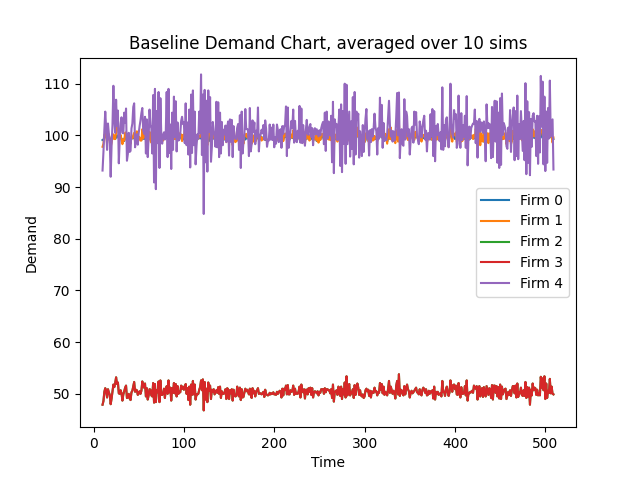

The data file committed next to this chart (first rows):
Time, 10, 11, 12, 13, 14, 15, 16, 17, 18, 19, 20, 21, 22, 23, 24, 25, 26, 27, 28, 29, 30, 31, 32
Firm 0, 99, 99, 99, 99, 99, 99, 100, 99, 99, 99, 99, 99, 99, 99, 99, 99, 100, 99, 99, 99, 99, 99, 98
Firm 1, 97, 98, 100, 100, 100, 98, 100, 100, 99, 97, 98, 99, 100, 99, 99, 100, 102, 102, 100, 99, 100, 99, 98
Firm 2, 47, 48, 50, 51, 50, 49, 50, 50, 49, 48, 49, 50, 51, 51, 52, 53, 51, 52, 50, 50, 50, 50, 48
Firm 3, 47, 48, 50, 51, 50, 49, 50, 50, 49, 48, 49, 50, 51, 51, 52, 53, 51, 52, 50, 50, 50, 50, 48
Firm 4, 93, 96, 101, 104, 101, 97, 102, 100, 98, 92, 98, 102, 109, 103, 100, 106, 101, 104, 94, 99, 102, 103, 100
